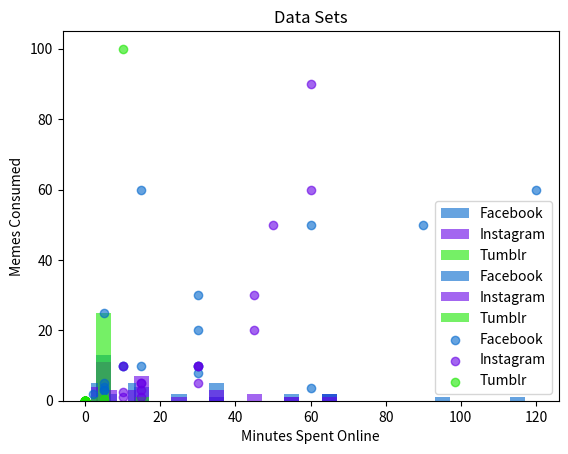

Python code for this plot:
## Project_Memes_Consumed_Graphs
## January 11, 2019
## Verious graphs demonstrating meme consumption from Facebook, Instagram,
## and Tumblr per minute.
## Sourses:
## (Understanding how to make scatter plots)
## https://medium.com/python-pandemonium/data-visualization-in-python-scatter-plots-in-matplotlib-da90ac4c99f9
## (Understanding how to make histograms)
## https://matplotlib.org/api/_as_gen/matplotlib.pyplot.hist.html

import matplotlib.pyplot as plt
import random
import numpy as np

minutesFacebook = sorted([0, 0, 0, 0, 0, 0, 2, 5, 5, 5, 5, 5, 10, 10, 15, 30, 30, 30, 60, 60, 90, 120, 15, 30, 30, 0])
memesFacebook = sorted([2, 25, 3, 3, 4, 5, 10, 10, 10, 10, 10, 20, 3.5, 50, 50, 60, 60, 8, 30])
## Adjusted point-to-point data for scatter plot
minutesFacebookAdjusted = [0, 0, 0, 0, 0, 0, 2, 5, 5, 5, 5, 5, 10, 10, 15, 30, 30, 30, 60, 60, 90, 120, 15, 30, 30, 0]
memesFacebookAdjusted = [0, 0, 0, 0, 0, 0, 2, 25, 3, 3, 4, 5, 10, 10, 10, 10, 10, 20, 3.5, 50, 50, 60, 60, 8, 30, 0]

minutesInstagram = sorted([0, 0, 0, 0, 0, 0, 0, 0, 10, 10, 15, 15, 15, 30, 30, 30, 45, 45, 50, 60, 60, 10, 0, 15, 0, 0])
memesInstagram = sorted([1, 2.5, 3, 5, 5, 5, 10, 10, 20, 30, 50, 60, 90, 10, 1])
## Adjusted ptp data
minutesInstagramAdjusted = ([0, 0, 0, 0, 0, 0, 0, 0, 10, 10, 15, 15, 15, 30, 30, 30, 45, 45, 50, 60, 60, 10, 0, 15, 0, 0])
memesInstagramAdjusted = ([0, 0, 0, 0, 0, 0, 0, 0, 1, 2.5, 3, 5, 5, 5, 10, 10, 20, 30, 50, 60, 90, 10, 0, 1, 0, 0])

minutesTumblr = sorted([0, 0, 0, 0, 0, 0, 0, 0, 0, 0, 0, 0, 0, 0, 0, 0, 0, 0, 0, 5, 10, 0, 0, 0, 0, 0])
memesTumblr = sorted([0.5, 100])
## Adjusts ptp data
minutesTumblrAdjusted = ([0, 0, 0, 0, 0, 0, 0, 0, 0, 0, 0, 0, 0, 0, 0, 0, 0, 0, 0, 5, 10, 0, 0, 0, 0, 0])
memesTumblrAdjusted = ([0, 0, 0, 0, 0, 0, 0, 0, 0, 0, 0, 0, 0, 0, 0, 0, 0, 0, 0, 0.5, 100, 0, 0, 0, 0, 0])

bins = sorted([0, 10, 20, 30, 40, 50, 60, 70, 80, 90, 100, 110, 120])
bins2 = sorted([0, 5, 10, 15, 20, 30, 40, 50, 60, 70])

## Display the number of people who use each platform & how many minutes they spend on each
## Utilizing a histogram in order to give an impression of frequency by sorting engagement
## into 'bins' which stack to make a graph


plt.hist(minutesFacebook, bins, histtype = "bar", rwidth = 0.4, color = (0, 0.4, 0.8, 0.6), label = "Facebook")
plt.hist(minutesInstagram, bins, histtype = "bar", rwidth = 0.4, color = (0.4, 0, 0.9, 0.6), label = "Instagram")
plt.hist(minutesTumblr, bins, histtype = "bar", rwidth = 0.4, color = (0.1, 0.9, 0, 0.6), label = "Tumblr")
plt.legend()
plt.ylabel("Frequency")
plt.xlabel("Number of Minutes")
plt.title("Frequency of Minutes Spent on Visual Social Media Platforms")
plt.show()

## Display the user-reported average number of memes encountered per user-reported average of usage 


plt.hist(memesFacebook, bins2, histtype = "bar", rwidth = 0.4, color = (0, 0.4, 0.8, 0.6), label = "Facebook")
plt.hist(memesInstagram, bins2, histtype = "bar", rwidth = 0.4, color = (0.4, 0, 0.9, 0.6), label = "Instagram")
plt.hist(memesTumblr, bins2, histtype = "bar", rwidth = 0.4, color = (0.1, 0.9, 0, 0.6), label = "Tumblr")
plt.legend()
plt.ylabel("Average Number")
plt.xlabel("Number of Memes")
plt.title("Average Number of Memes Encountered in an Hour")
plt.show()

## Display the individual data points
plt.scatter(minutesFacebookAdjusted, memesFacebookAdjusted, color = (0, 0.4, 0.8, 0.6), label = "Facebook")
plt.scatter(minutesInstagramAdjusted, memesInstagramAdjusted, color = (0.4, 0, 0.9, 0.6), label = "Instagram")
plt.scatter(minutesTumblrAdjusted, memesTumblrAdjusted, color = (0.1, 0.9, 0, 0.6), label = "Tumblr")
plt.legend()
plt.ylabel("Memes Consumed")
plt.xlabel("Minutes Spent Online")
plt.title("Data Sets")
plt.show()


